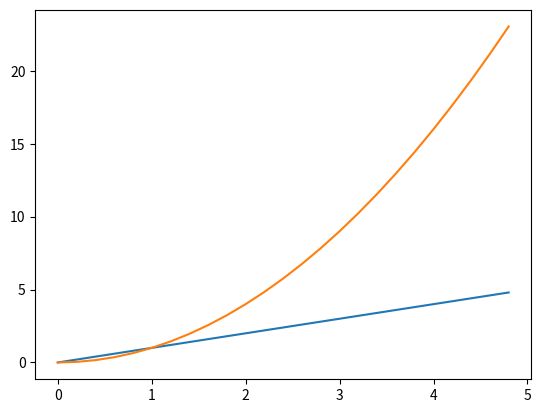

This chart was generated by the following Python code:
import numpy as np
import matplotlib.pyplot as plt

# evenly sampled time at 200ms intervals
t = np.arange(0., 5., 0.2)

# red dashes, blue squares and green triangles
plt.plot(t, t)
plt.plot(t, t**2)
plt.show()